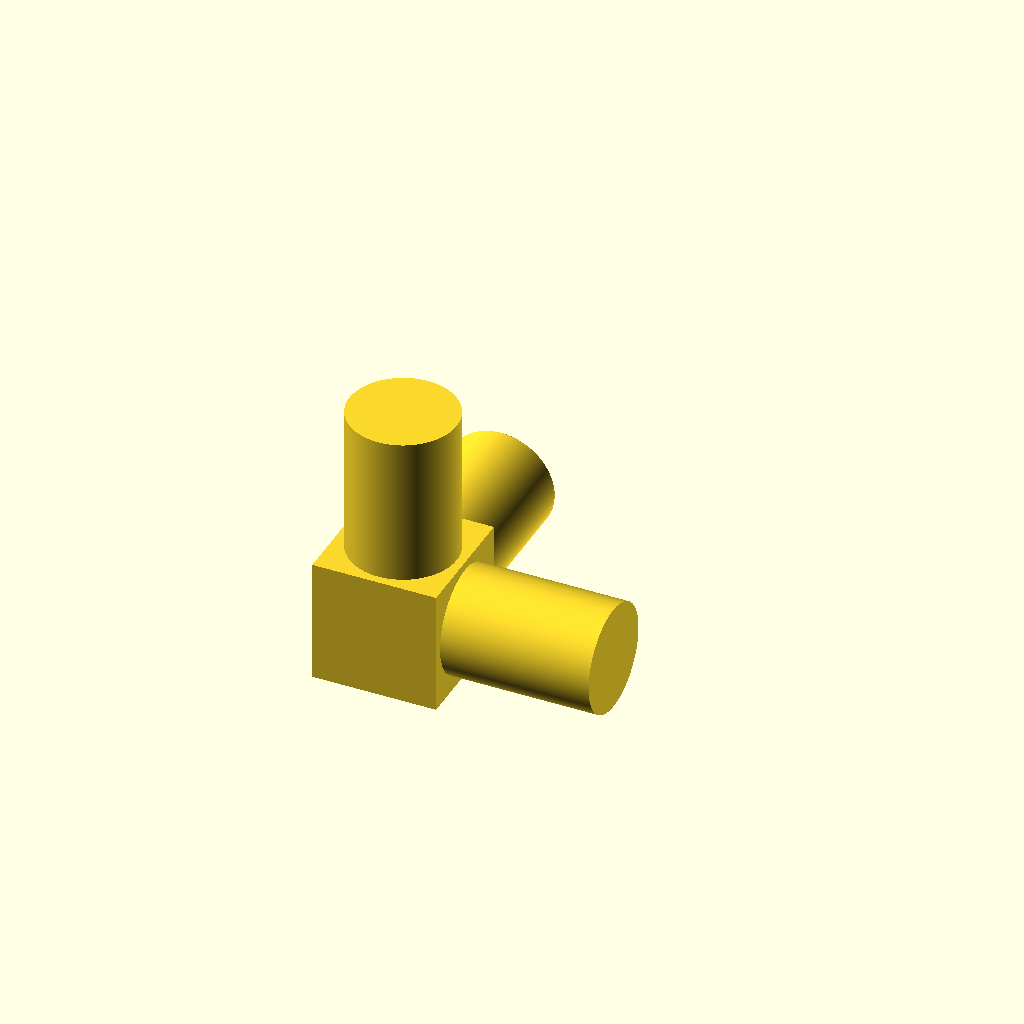
Cell 1 — every parameter at its default value.
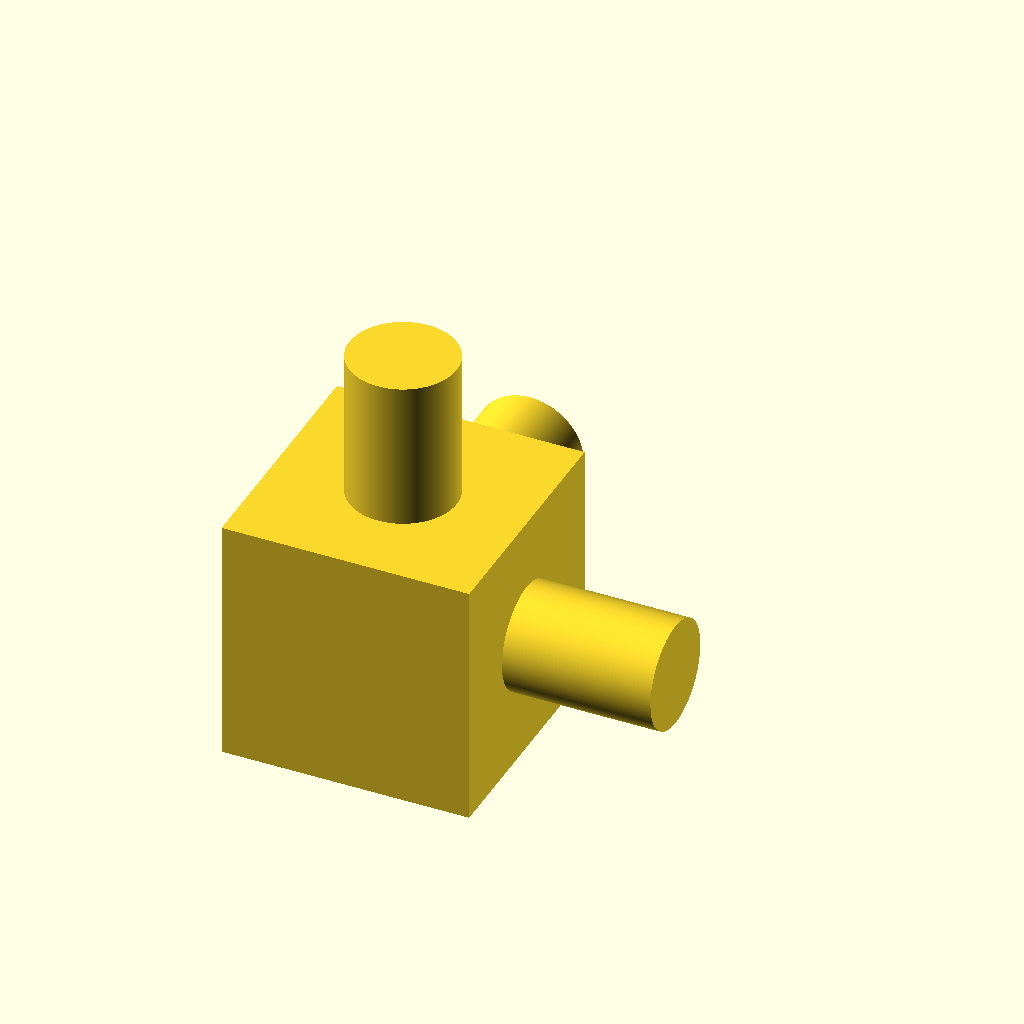
Cell 2 — outer_diameter set to 50, the other parameters unchanged.
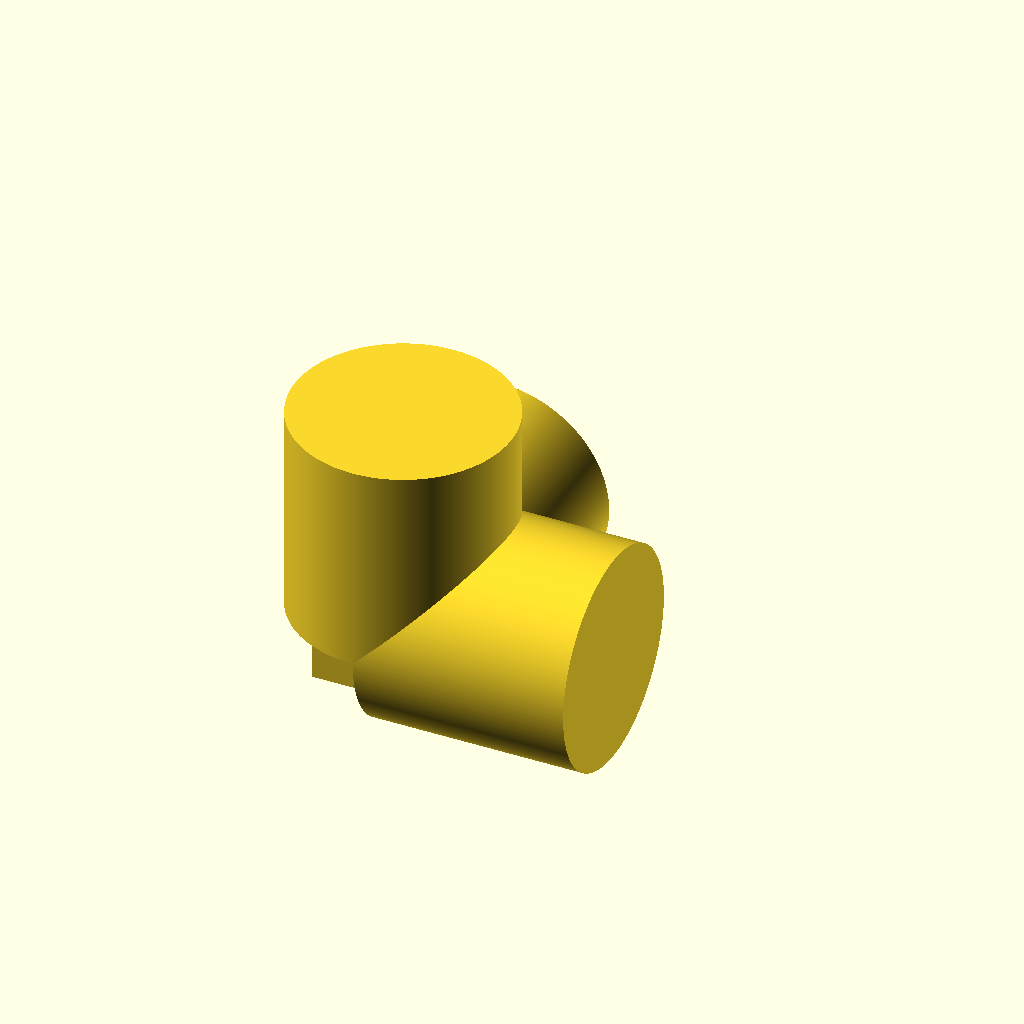
Cell 3 — inner_diameter set to 44, the other parameters unchanged.
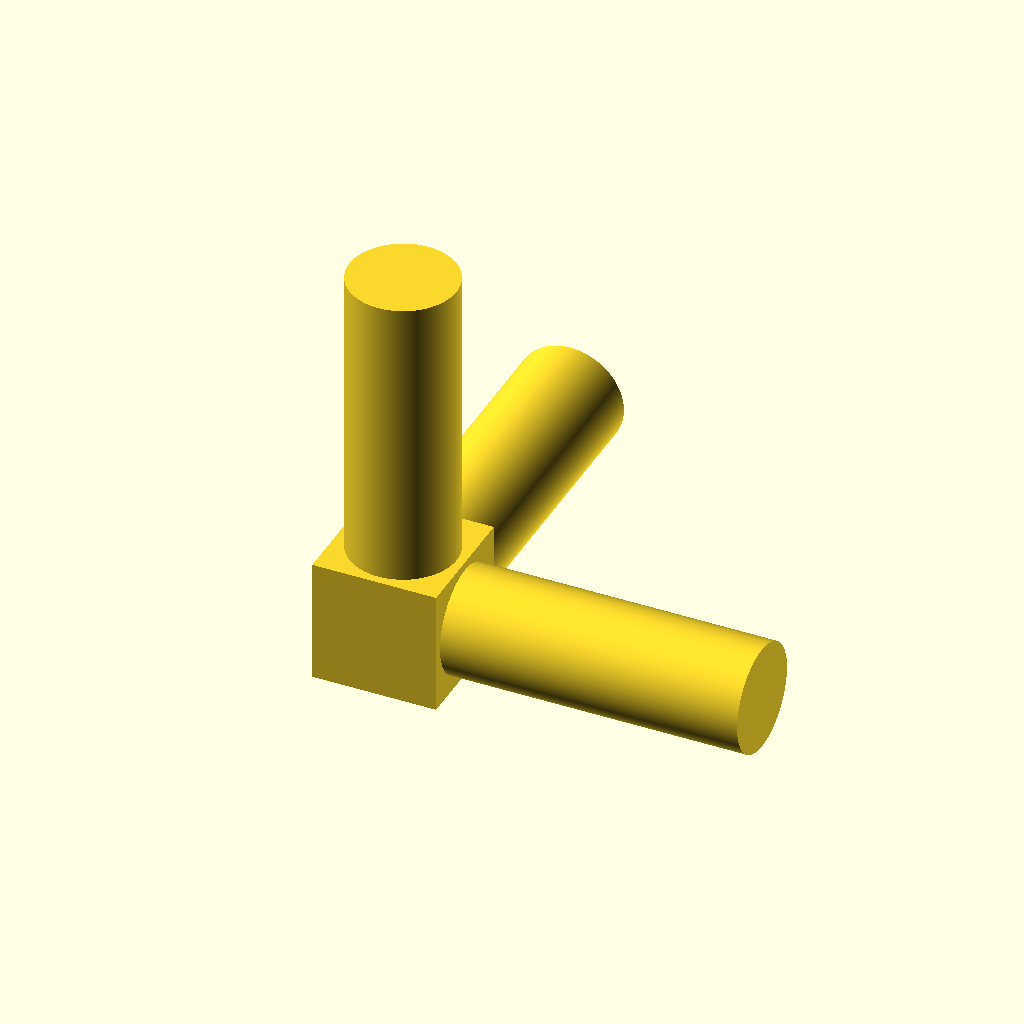
Cell 4 — length set to 60, the other parameters unchanged.
All cells are drawn from one camera (rotation 55°, 0°, 25°, orthographic, colour scheme Cornfield), so only the parameter changes between them.
The OpenSCAD source (inputs/thingiverse/thing-2243044/files/pipe_corner_joint.scad):
$fs = 0.01*1;
$fa=1*1;

//outer diameter of pipe
outer_diameter = 25;
// inner diameter of pipe
inner_diameter = 22;
// length of cylinder
length = 30;
// clearing
clearing = 0.2;

cube(size = outer_diameter, center = true);
part();
rotate([0,90,0]) part();
rotate([0,90,90]) part();



//cube(aussen,aussen,aussen);
module part() {
    cylinder(h=outer_diameter/2+length,r=inner_diameter/2-clearing);
}
Customizer parameters (derived from the source; name, type, default, range or options):
outer_diameter: number, default 25
inner_diameter: number, default 22
length: number, default 30
clearing: number, default 0.2
